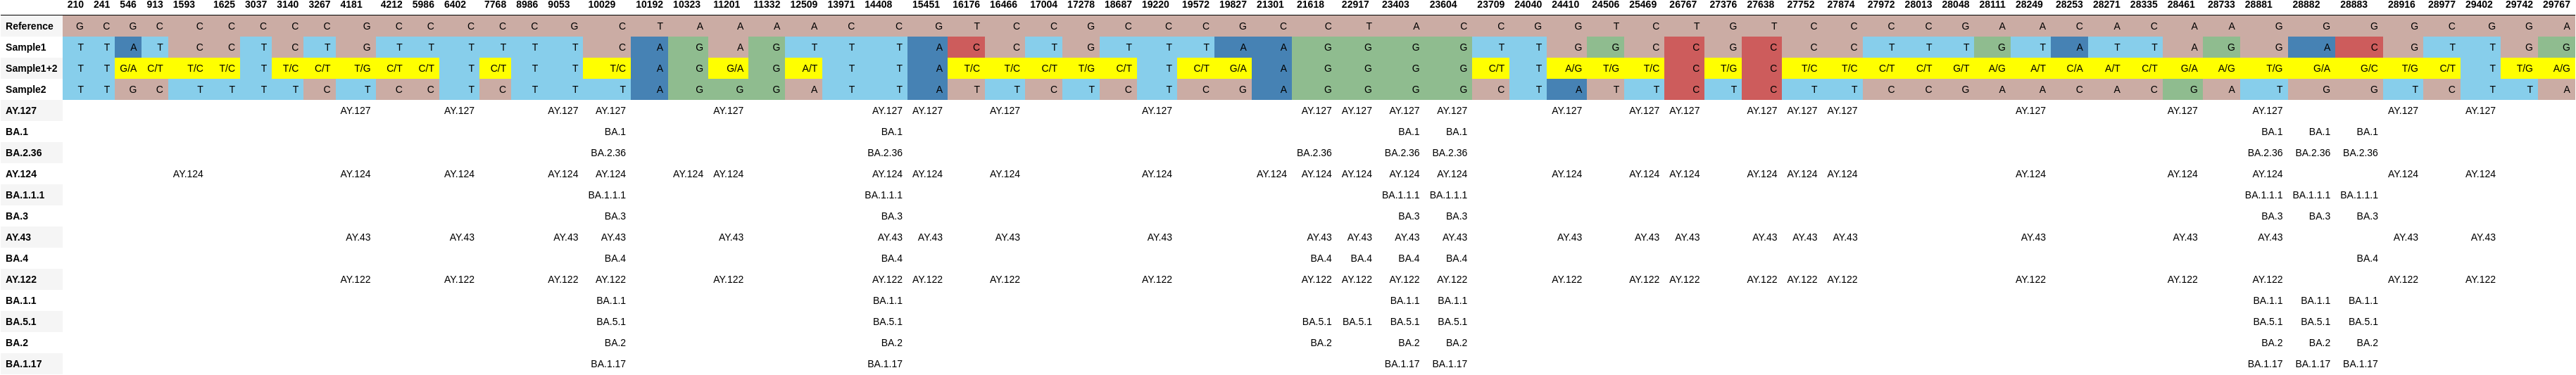

Values plotted in this chart, from the file beside it:
, 210, 241, 546, 913, 1593, 1625, 3037, 3140, 3267, 4181, 4212, 5986, 6402, 7768, 8986, 9053, 10029, 10192, 10323, 11201, 11332, 12509, 13971
Reference, G, C, G, C, C, C, C, C, C, G, C, C, C, C, C, G, C, T, A, A, A, A, C
Sample1, T, T, A, T, C, C, T, C, T, G, T, T, T, T, T, T, C, A, G, A, G, T, T
Sample1+2, T, T, G/A, C/T, T/C, T/C, T, T/C, C/T, T/G, C/T, C/T, T, C/T, T, T, T/C, A, G, G/A, G, A/T, T
Sample2, T, T, G, C, T, T, T, T, C, T, C, C, T, C, T, T, T, A, G, G, G, A, T
AY.127, , , , , , , , , , AY.127, , , AY.127, , , AY.127, AY.127, , , AY.127, , , 
BA.1, , , , , , , , , , , , , , , , , BA.1, , , , , , 
BA.2.36, , , , , , , , , , , , , , , , , BA.2.36, , , , , , 
AY.124, , , , , AY.124, , , , , AY.124, , , AY.124, , , AY.124, AY.124, , AY.124, AY.124, , , 
BA.1.1.1, , , , , , , , , , , , , , , , , BA.1.1.1, , , , , , 
BA.3, , , , , , , , , , , , , , , , , BA.3, , , , , , 
AY.43, , , , , , , , , , AY.43, , , AY.43, , , AY.43, AY.43, , , AY.43, , , 
BA.4, , , , , , , , , , , , , , , , , BA.4, , , , , , 
AY.122, , , , , , , , , , AY.122, , , AY.122, , , AY.122, AY.122, , , AY.122, , , 
BA.1.1, , , , , , , , , , , , , , , , , BA.1.1, , , , , , 
BA.5.1, , , , , , , , , , , , , , , , , BA.5.1, , , , , , 
BA.2, , , , , , , , , , , , , , , , , BA.2, , , , , , 
BA.1.17, , , , , , , , , , , , , , , , , BA.1.17, , , , , , 
